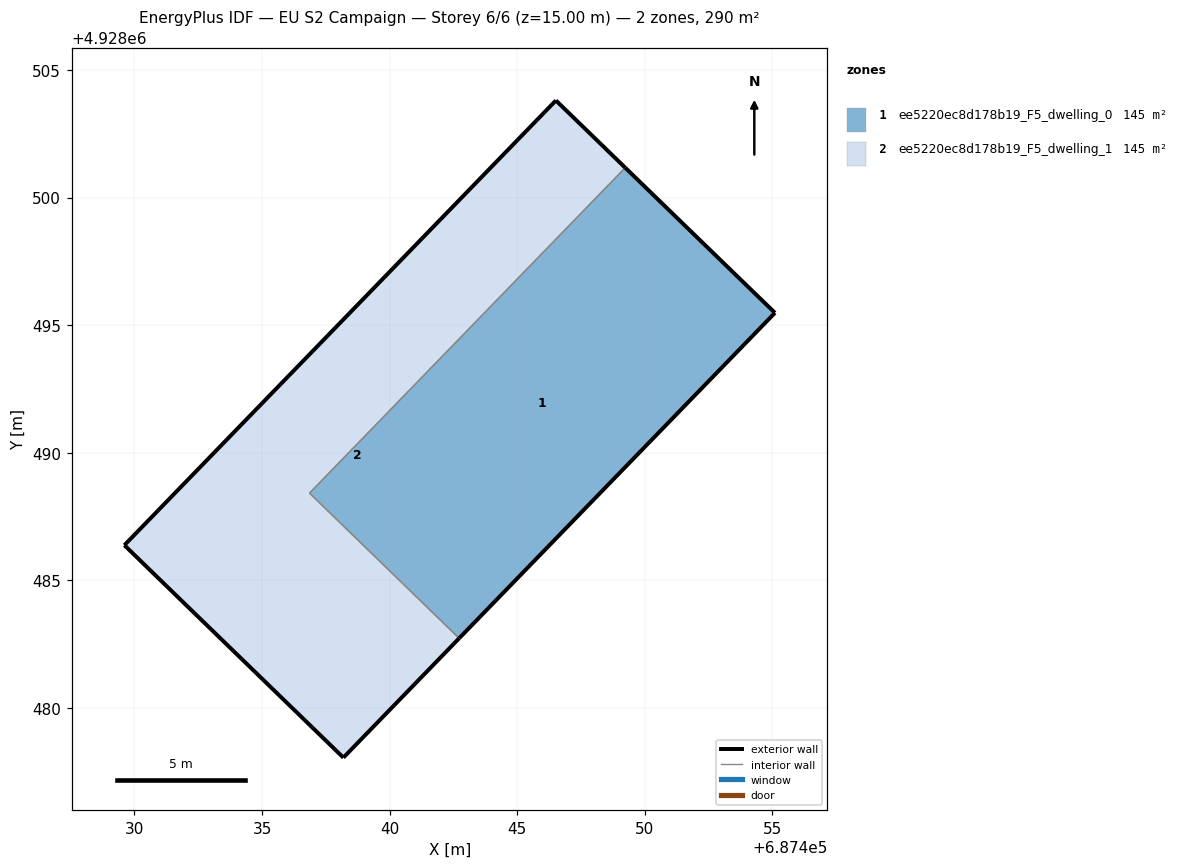
=== STOREY PLAN SPEC (per zone: floor XY polygon, exterior-wall plan segments, windows/doors) ===
zone 1: ee5220ec8d178b19_F5_dwelling_0  (145.2 m²)
  floor: (687442.72, 4928482.73) (687455.10, 4928495.48) (687449.23, 4928501.17) (687436.86, 4928488.42)
  exterior wall: (687449.23, 4928501.17) – (687455.10, 4928495.48)  [8.2 m]
  exterior wall: (687455.10, 4928495.48) – (687442.72, 4928482.73)  [17.8 m]
  interior walls: 2
zone 2: ee5220ec8d178b19_F5_dwelling_1  (145.2 m²)
  floor: (687442.72, 4928482.73) (687436.86, 4928488.42) (687449.23, 4928501.17) (687446.51, 4928503.80) (687429.60, 4928486.38) (687438.19, 4928478.05)
  exterior wall: (687442.72, 4928482.73) – (687438.19, 4928478.05)  [6.5 m]
  exterior wall: (687438.19, 4928478.05) – (687429.60, 4928486.38)  [12.0 m]
  exterior wall: (687429.60, 4928486.38) – (687446.51, 4928503.80)  [24.3 m]
  exterior wall: (687446.51, 4928503.80) – (687449.23, 4928501.17)  [3.8 m]
  interior walls: 2

=== DERIVED (storey summary) ===
Building: EU S2 Campaign
Storey: 6 of 6  (floor level z = 15.00 m)
Storey gross floor area: 290.3 m²
Zones on this storey: 2
  - ee5220ec8d178b19_F5_dwelling_0: floor 145.2 m²; exterior wall 25.9 m (77.8 m²); WWR 0.0%
  - ee5220ec8d178b19_F5_dwelling_1: floor 145.2 m²; exterior wall 46.5 m (139.6 m²); WWR 0.0%
Zone adjacency (shared interzone walls):
  - ee5220ec8d178b19_F5_dwelling_0 ↔ ee5220ec8d178b19_F5_dwelling_1